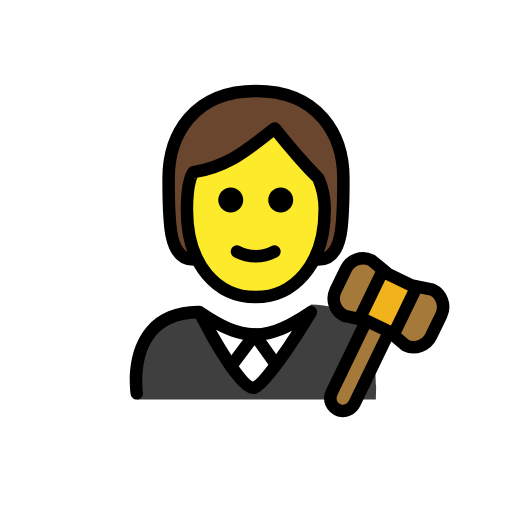
t = 0.00 s
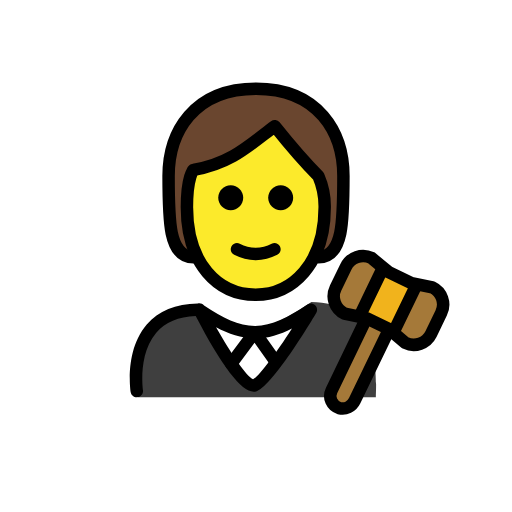
t = 0.48 s
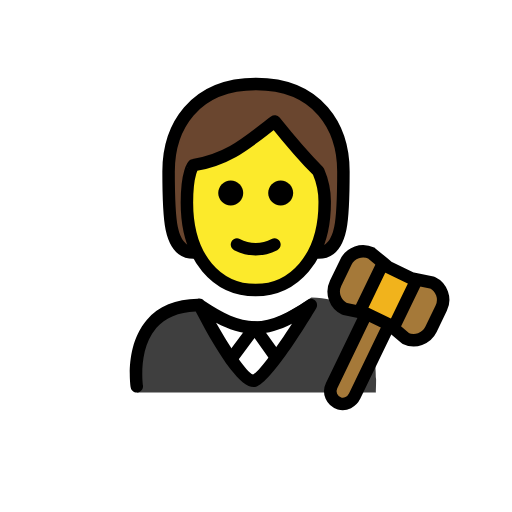
t = 1.43 s
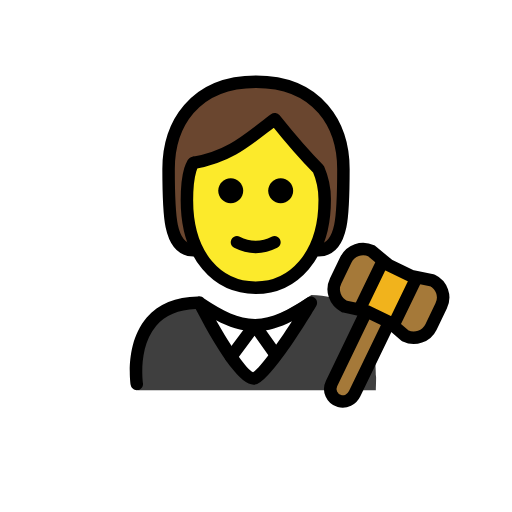
t = 1.90 s
t = 2.38 s: frame unchanged from t = 1.43 s, image omitted
t = 3.33 s: frame unchanged from t = 0.48 s, image omitted

The animated SVG that drew these frames (rendered in a browser with its animation timeline set to each time). Animation: 1 SMIL element (animateTransform=1); one cycle of 3.80 s, repeats indefinitely.

<?xml version='1.0' encoding='utf-8'?>
<svg xmlns="http://www.w3.org/2000/svg" id="emoji" viewBox="-5 -5 82 82" version="1.1" width="200" height="200" role="img">
  <title>OpenMoji: judge</title><g><g id="color">
    <path fill="#3F3F3F" d="M16.9628,58.9989c0,0-2.1669-14.8402,9.8331-14.8402c3.1918,2.128,5.7264,3.6985,8.8,3.6922h-0.125 c3.0736,0.0063,6.208-1.9642,9.3999-4.0922c12.3378-0.0001,10.109,15.1402,10.34,15.2402" />
    <path fill="#FFFFFF" d="M44.7853,44.6077l-3.8861,5.9728l-2.5935,4.4989c-1.2071,2.0939-4.2282,2.0958-5.438,0.0035l-2.5994-4.4955 l-3.4576-5.9797C32.9523,49.8996,38.9435,49.8996,44.7853,44.6077z" />
    <path fill="#A57939" d="M64.2334,41.3898c1.53,0.73,2.17,2.57,1.43,4.09l-1.63,3.39c-0.74,1.52-2.58,2.16-4.1,1.43l-2.05-1.74 l0.36-0.43l3.41-7.05l0.04-0.2L64.2334,41.3898z" />
    <polygon fill="#F1B31C" points="61.6934,40.8798 61.6534,41.0798 58.2434,48.1298 57.8834,48.5598 57.3534,48.1198 57.3334,48.0998 53.6834,46.3398 53.6634,46.3398 52.7034,46.1298 52.8334,45.5198 56.2434,38.4698 56.4134,38.2698 57.2534,38.9598 60.8934,40.7198" />
    <path fill="#A57939" d="M57.3334,48.0998l0.02,0.02l-0.06,0.07l-5.5,11.38c-0.44,0.91-1.47,1.45-2.43,1.17 c-1.24-0.37-1.8-1.72-1.26-2.83l5.54-11.48l0.02-0.09h0.02L57.3334,48.0998z" />
    <path fill="#A57939" d="M54.4834,36.6798l1.93,1.59l-0.17,0.2l-3.41,7.05l-0.13,0.61l-2.52-0.54c-1.53-0.74-2.17-2.57-1.43-4.1 l1.64-3.38C51.1234,36.5798,52.9634,35.9398,54.4834,36.6798z" />
  </g>
  <g id="hair">
    <path fill="#6A462F" d="M26,36.5808c-4,0-4-6-4-13s4-14,14-14s14,7,14,14s0,13-4,13" />
  </g>
  <g id="skin">
    <path fill="#FCEA2B" d="M24.9365,28.5808c0,9,4.9365,14,11,14c5.9365,0,11.0635-5,11.0635-14c0.0245-1.7187-0.3164-3.4229-1-5 c-3-3-7-8-7-8c-4,3-7,6-13,7.0005C26,22.5808,24.9365,23.58,24.9365,28.5808z" />
  </g>
  <g id="line">
    <path d="M16.9082,58.9834c-0.4844,0-0.9102-0.3525-0.9863-0.8467c-0.041-0.2695-0.9727-6.6328,2.581-10.7754 c1.8809-2.1914,4.627-3.3261,8.166-3.375c0.3672-0.1035,0.7666,0.0235,1.0157,0.3116c3.0508,2.0175,5.5049,3.2656,8.1631,3.2783 c2.7226-0.0127,5.2294-1.3213,8.3828-3.4239c0.3886-0.2587,0.9052-0.2138,1.2441,0.1075c0.3379,0.3222,0.4092,0.8359,0.169,1.2373 c-1.6524,2.7705-7.2334,11.8652-9.6397,12.5625c-1.9541,0.5713-5.2012-3.4942-9.6621-12.0645 c-2.7637,0.1065-4.8857,1-6.3145,2.6612c-2.956,3.4365-2.1377,9.1201-2.1289,9.1777c0.083,0.5449-0.292,1.0547-0.8379,1.1387 C17.0098,58.9805,16.959,58.9834,16.9082,58.9834z M29.6025,47.7959c2.3633,4.1709,4.9024,7.9229,5.9258,8.3096 c0.9912-0.4873,3.6455-4.1123,6.2305-8.1358c-1.9512,0.9991-3.7979,1.5782-5.8047,1.6055c-0.0215,0.001-0.0449,0-0.0664,0.001 c-0.0078,0-0.0156,0-0.0234,0h-0.0332c-0.0157,0.0009-0.0323,0.0009-0.0479,0c-0.0146,0-0.0283,0-0.042-0.001 C33.6201,49.5469,31.6777,48.9004,29.6025,47.7959z" />
    <path fill="none" stroke="#000000" stroke-linecap="round" stroke-linejoin="round" stroke-miterlimit="10" stroke-width="2" d="M57.2934,48.1898l-5.5,11.38c-0.44,0.91-1.47,1.45-2.43,1.17c-1.24-0.37-1.8-1.72-1.26-2.83l5.54-11.48" />
    <path fill="none" stroke="#000000" stroke-linecap="round" stroke-linejoin="round" stroke-miterlimit="10" stroke-width="2" d="M56.4134,38.2698l-1.93-1.59c-1.52-0.74-3.36-0.1-4.09,1.43l-1.64,3.38c-0.74,1.53-0.1,3.36,1.43,4.1l2.52,0.54l0.96,0.21h0.02 l3.65,1.76l0.02,0.02l0.53,0.44l2.05,1.74c1.52,0.73,3.36,0.09,4.1-1.43l1.63-3.39c0.74-1.52,0.1-3.36-1.43-4.09l-2.54-0.51 l-0.8-0.16l-3.64-1.76L56.4134,38.2698z" />
    <line x1="61.6534" x2="58.2434" y1="41.0798" y2="48.1298" fill="none" stroke="#000000" stroke-linecap="round" stroke-linejoin="round" stroke-miterlimit="10" stroke-width="2" />
    <line x1="52.8334" x2="56.2434" y1="45.5198" y2="38.4698" fill="none" stroke="#000000" stroke-linecap="round" stroke-linejoin="round" stroke-miterlimit="10" stroke-width="2" />
    <path d="M32.0244,54.6201c-0.208,0-0.417-0.0644-0.5967-0.1982c-0.4423-0.3301-0.5341-0.9571-0.2041-1.3994l3.7598-5.044 c0.1904-0.2558,0.4883-0.4053,0.8135-0.4023c0.3203,0.0039,0.6181,0.1601,0.8037,0.4209l3.3779,4.7597 c0.3194,0.4512,0.2139,1.0752-0.2363,1.3946c-0.4512,0.3203-1.0742,0.2129-1.3945-0.2364l-2.5821-3.6386l-2.9385,3.9414 C32.6309,54.4814,32.3301,54.6201,32.0244,54.6201z" />
    <path d="M41.9529,27.0468c0,1.1046-0.8954,2-2,2s-2-0.8954-2-2s0.8954-2,2-2C41.0573,25.0472,41.9525,25.9424,41.9529,27.0468" />
    <path d="M33.9529,27.0468c0,1.1046-0.8954,2-2,2s-2-0.8954-2-2s0.8954-2,2-2C33.0573,25.0472,33.9525,25.9424,33.9529,27.0468" />
    <path d="M35.9527,37.0492c-1.2005-0.0116-2.3813-0.3055-3.4472-0.8579c-0.494-0.247-0.6943-0.8477-0.4473-1.3418 c0.247-0.4941,0.8477-0.6943,1.3418-0.4473c1.5934,0.8593,3.5121,0.8593,5.1055,0c0.494-0.247,1.0947-0.0468,1.3418,0.4473 s0.0468,1.0947-0.4473,1.3418C38.3341,36.7437,37.1532,37.0376,35.9527,37.0492z" />
    <path fill="none" stroke="#000000" stroke-linecap="round" stroke-linejoin="round" stroke-width="2" d="M26,36.5808c-4,0-4-6-4-13 s4-14,14-14s14,7,14,14s0,13-4,13" />
    <path fill="none" stroke="#000000" stroke-linejoin="round" stroke-width="2" d="M24.9365,28.5808c0,9,4.9365,14,11,14 c5.9365,0,11.0635-5,11.0635-14c0.0245-1.7187-0.3164-3.4229-1-5c-3-3-7-8-7-8c-4,3-7,6-13,7.0005 C26,22.5808,24.9365,23.58,24.9365,28.5808z" />
  </g>
<animateTransform attributeName="transform" type="translate" values="0 0;0 -1.5;0 0" dur="3.8s" repeatCount="indefinite" /></g></svg>
